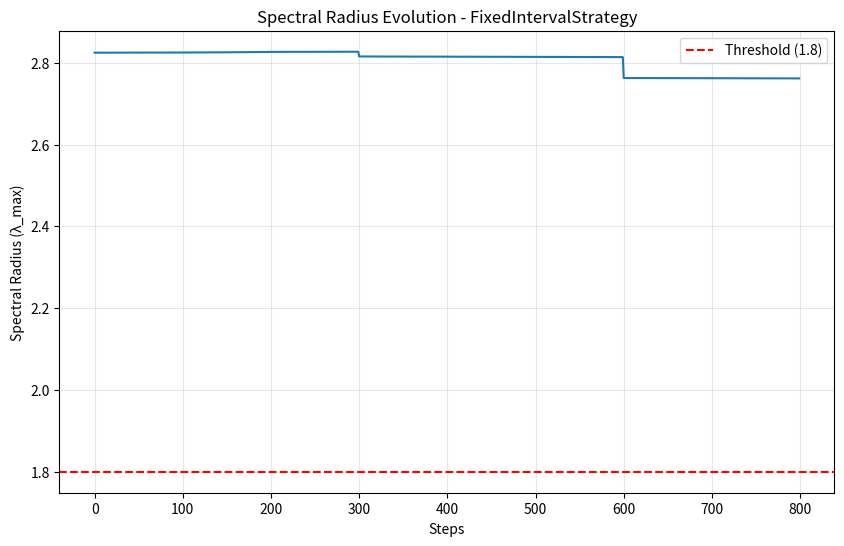

The matplotlib source for this figure:
#!/usr/bin/env python3
"""
Cicada Protocol - Production-Ready Implementation
=================================================

A Python library for maintaining long-term stability in distributed
consensus systems through periodic system reset.

Based on the research paper:
"Cicada Protocol: Long-term Stability for Edge Computing Consensus"

Author: Chen Leiyang
Email: chleiyang@example.com
License: MIT
"""

__version__ = "0.1.0"
__author__ = "Chen Leiyang"

import numpy as np
from dataclasses import dataclass, field
from typing import Optional, Dict, List, Tuple, Callable
from abc import ABC, abstractmethod
import json


# =============================================================================
# Types and Data Classes
# =============================================================================

@dataclass
class ExperimentResult:
    """Result of a cicada protocol experiment."""
    strategy: str
    lambda_max_history: List[float]
    survival_rate: float
    reset_count: int
    final_lambda: float
    config: Dict = field(default_factory=dict)


@dataclass
class ProtocolConfig:
    """Configuration for cicada protocol."""
    N: int = 200                      # System size
    reset_interval: int = 300         # Reset interval in steps
    learning_rate: float = 0.001     # Learning rate
    noise_level: float = 0.5          # Noise level
    seed: Optional[int] = None        # Random seed


# =============================================================================
# Reset Strategies
# =============================================================================

class ResetStrategy(ABC):
    """Abstract base class for reset strategies."""
    
    @abstractmethod
    def should_reset(self, step: int, history: List[float], 
                    config: ProtocolConfig) -> bool:
        """Determine if reset should be triggered."""
        pass


class FixedIntervalStrategy(ResetStrategy):
    """Reset at fixed intervals."""
    
    def should_reset(self, step: int, history: List[float],
                    config: ProtocolConfig) -> bool:
        return (step + 1) % config.reset_interval == 0


class EventTriggeredStrategy(ResetStrategy):
    """Reset when jitter exceeds threshold."""
    
    def __init__(self, alpha: float = 1.5, window: int = 20):
        self.alpha = alpha
        self.window = window
    
    def should_reset(self, step: int, history: List[float],
                    config: ProtocolConfig) -> bool:
        if len(history) < self.window + 1:
            return False
        
        current = history[-1]
        mean = np.mean(history[-self.window:])
        return current > self.alpha * mean


class AdaptiveStrategy(ResetStrategy):
    """Adaptive reset based on spectral radius."""
    
    def __init__(self, threshold: float = 2.0):
        self.threshold = threshold
    
    def should_reset(self, step: int, history: List[float],
                    config: ProtocolConfig) -> bool:
        if not history:
            return False
        return history[-1] > self.threshold


# =============================================================================
# Core Protocol
# =============================================================================

class CicadaProtocol:
    """
    Cicada Protocol: Periodic reset for consensus stability.
    
    A framework for maintaining long-term stability in distributed
    consensus systems through periodic system reset.
    
    Parameters
    ----------
    N : int
        System size (number of nodes/neurons).
    reset_interval : int
        Reset interval in steps.
    learning_rate : float
        Learning rate for weight updates.
    seed : int, optional
        Random seed for reproducibility.
    
    Examples
    --------
    >>> from cicada import CicadaProtocol
    >>> protocol = CicadaProtocol(N=200, reset_interval=300)
    >>> W, s = protocol.evolve(steps=800)
    >>> stats = protocol.analyze()
    >>> print(f"Survival rate: {stats['survival_rate']:.1%}")
    """
    
    def __init__(
        self,
        N: int = 200,
        reset_interval: int = 300,
        learning_rate: float = 0.001,
        noise_level: float = 0.5,
        seed: Optional[int] = None,
        strategy: Optional[ResetStrategy] = None
    ):
        self.config = ProtocolConfig(
            N=N,
            reset_interval=reset_interval,
            learning_rate=learning_rate,
            noise_level=noise_level,
            seed=seed
        )
        self.strategy = strategy or FixedIntervalStrategy()
        
        # Initialize state
        self.W: Optional[np.ndarray] = None
        self.s: Optional[np.ndarray] = None
        self.lambda_history: List[float] = []
        self.reset_count: int = 0
        
        self._initialize()
    
    def _initialize(self):
        """Initialize weight matrix and state."""
        if self.config.seed is not None:
            np.random.seed(self.config.seed)
        
        # Xavier initialization
        self.W = np.random.randn(self.config.N, self.config.N) * np.sqrt(
            2.0 / self.config.N
        )
        self.s = np.random.randn(self.config.N)
        self.lambda_history = []
        self.reset_count = 0
    
    def _step(self, step: int) -> float:
        """Execute one evolution step."""
        # Generate input with noise
        s = np.random.randn(self.config.N)
        s = s / (np.linalg.norm(s) + 1e-6)
        
        # Hebbian weight update
        self.W += self.config.learning_rate * np.outer(s, s)
        
        # Record spectral radius
        eigenvals = np.linalg.eigvalsh(self.W)
        lambda_max = np.max(np.abs(eigenvals))
        self.lambda_history.append(lambda_max)
        
        return lambda_max
    
    def _reset(self):
        """Reset weight matrix and state."""
        self.W = np.random.randn(self.config.N, self.config.N) * np.sqrt(
            2.0 / self.config.N
        )
        self.s = np.random.randn(self.config.N)
        self.reset_count += 1
    
    def evolve(self, steps: int, verbose: bool = False) -> Tuple[np.ndarray, np.ndarray]:
        """
        Run protocol evolution.
        
        Parameters
        ----------
        steps : int
            Number of evolution steps.
        verbose : bool
            Print progress.
        
        Returns
        -------
        tuple
            (final_weight_matrix, final_state)
        """
        if self.config.seed is not None:
            np.random.seed(self.config.seed)
        
        for step in range(steps):
            lambda_max = self._step(step)
            
            if verbose and (step + 1) % 100 == 0:
                print(f"Step {step + 1}/{steps}: λ_max = {lambda_max:.4f}")
            
            # Check reset condition
            if self.strategy.should_reset(step, self.lambda_history, self.config):
                self._reset()
        
        return self.W, self.s
    
    def analyze(self) -> Dict:
        """
        Analyze experiment results.
        
        Returns
        -------
        dict
            Analysis results including survival rate, spectral metrics.
        """
        if not self.lambda_history:
            return {"error": "No data. Run evolve() first."}
        
        healthy_threshold = 1.8
        healthy_steps = sum(1 for l in self.lambda_history if l < healthy_threshold)
        survival_rate = healthy_steps / len(self.lambda_history)
        
        eigenvals = np.linalg.eigvalsh(self.W)
        
        return {
            "survival_rate": survival_rate,
            "final_lambda": self.lambda_history[-1],
            "mean_lambda": np.mean(self.lambda_history),
            "max_lambda": np.max(self.lambda_history),
            "reset_count": self.reset_count,
            "spectral_ratio": eigenvals[-1] / (abs(eigenvals[0]) + 1e-6),
        }
    
    def run_experiment(
        self,
        steps: int = 800,
        trials: int = 10,
        verbose: bool = False
    ) -> ExperimentResult:
        """
        Run multiple trials.
        
        Parameters
        ----------
        steps : int
            Steps per trial.
        trials : int
            Number of trials.
        verbose : bool
            Print progress.
        
        Returns
        -------
        ExperimentResult
            Aggregated results.
        """
        all_survival = []
        all_final = []
        
        for trial in range(trials):
            if verbose:
                print(f"Trial {trial + 1}/{trials}")
            
            # Reset state for each trial
            self._initialize()
            self.evolve(steps)
            
            stats = self.analyze()
            all_survival.append(stats["survival_rate"])
            all_final.append(stats["final_lambda"])
        
        return ExperimentResult(
            strategy=self.strategy.__class__.__name__,
            lambda_max_history=self.lambda_history,
            survival_rate=np.mean(all_survival),
            reset_count=self.reset_count,
            final_lambda=np.mean(all_final),
            config={
                "N": self.config.N,
                "reset_interval": self.config.reset_interval,
                "learning_rate": self.config.learning_rate,
            }
        )
    
    def plot_history(self, save_path: Optional[str] = None):
        """
        Plot spectral radius history.
        
        Parameters
        ----------
        save_path : str, optional
            Path to save figure.
        """
        import matplotlib.pyplot as plt
        
        plt.figure(figsize=(10, 6))
        plt.plot(self.lambda_history, linewidth=1.5)
        plt.axhline(y=1.8, color='r', linestyle='--', label='Threshold (1.8)')
        plt.xlabel('Steps')
        plt.ylabel('Spectral Radius (λ_max)')
        plt.title(f'Spectral Radius Evolution - {self.strategy.__class__.__name__}')
        plt.legend()
        plt.grid(True, alpha=0.3)
        
        if save_path:
            plt.savefig(save_path, dpi=150, bbox_inches='tight')
        plt.show()


# =============================================================================
# Convenience Functions
# =============================================================================

def compare_strategies(
    N: int = 200,
    steps: int = 800,
    trials: int = 5
) -> Dict[str, ExperimentResult]:
    """
    Compare different reset strategies.
    
    Parameters
    ----------
    N : int
        System size.
    steps : int
        Evolution steps.
    trials : int
        Trials per strategy.
    
    Returns
    -------
    dict
        Results for each strategy.
    """
    strategies = {
        "FixedInterval": FixedIntervalStrategy(),
        "EventTriggered": EventTriggeredStrategy(alpha=1.5),
        "Adaptive": AdaptiveStrategy(threshold=2.0),
    }
    
    results = {}
    for name, strategy in strategies.items():
        print(f"\nRunning {name}...")
        protocol = CicadaProtocol(N=N, strategy=strategy)
        result = protocol.run_experiment(steps=steps, trials=trials)
        results[name] = result
        
        print(f"  Survival: {result.survival_rate:.1%}")
        print(f"  Final λ: {result.final_lambda:.3f}")
        print(f"  Resets: {result.reset_count}")
    
    return results


def quick_demo():
    """Run a quick demonstration."""
    print("=" * 60)
    print("Cicada Protocol - Quick Demo")
    print("=" * 60)
    
    # Create protocol
    protocol = CicadaProtocol(N=200, reset_interval=300, seed=42)
    
    # Run evolution
    print("\nRunning evolution (800 steps)...")
    W, s = protocol.evolve(steps=800)
    
    # Analyze
    stats = protocol.analyze()
    
    print("\nResults:")
    print(f"  Survival rate: {stats['survival_rate']:.1%}")
    print(f"  Final λ_max: {stats['final_lambda']:.4f}")
    print(f"  Reset count: {stats['reset_count']}")
    
    # Plot
    print("\nGenerating plot...")
    protocol.plot_history('cicada_demo.png')
    
    print("\nDone! Plot saved to cicada_demo.png")


# =============================================================================
# Main
# =============================================================================

if __name__ == "__main__":
    quick_demo()
